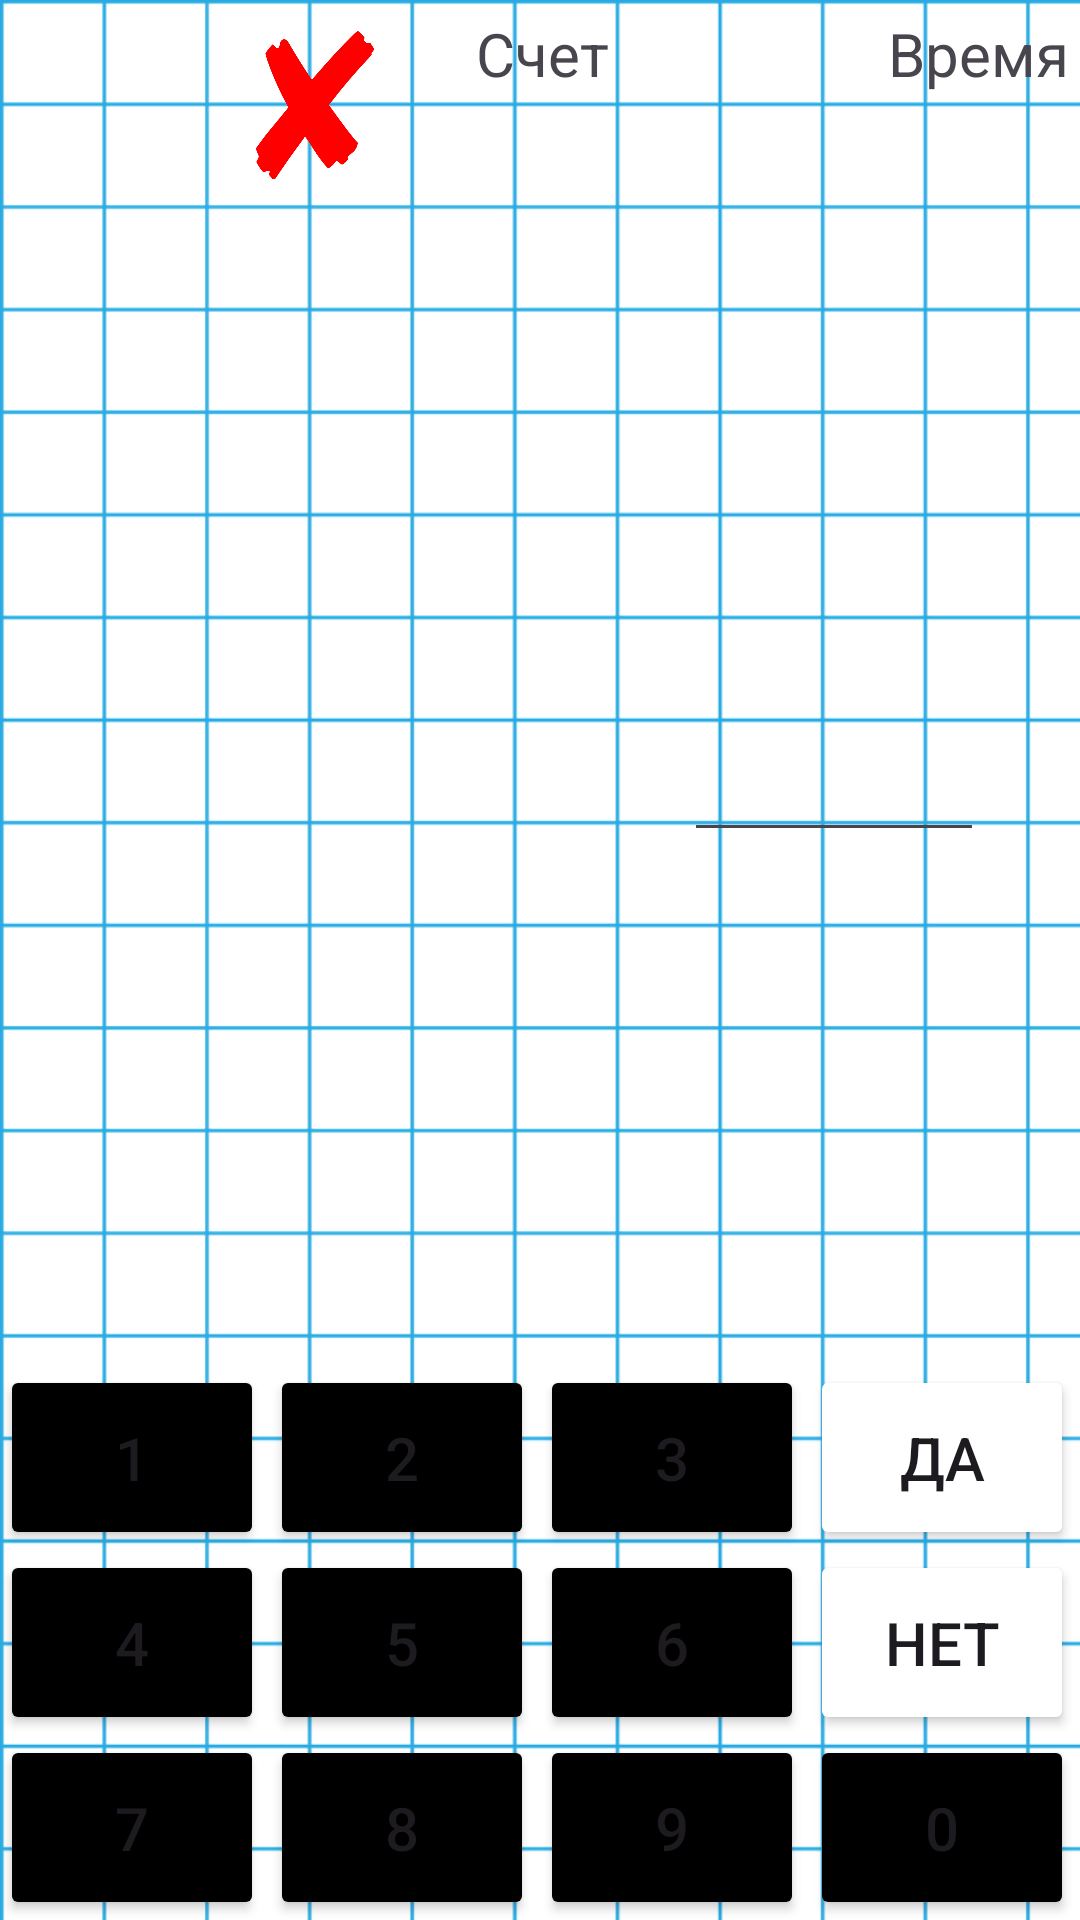

Android layout source for this screen:
<!-- AndroidManifest.xml: application theme Theme.MyGame -->
<!-- res/layout/activity_game.xml -->
<?xml version="1.0" encoding="utf-8"?>
<androidx.constraintlayout.widget.ConstraintLayout xmlns:android="http://schemas.android.com/apk/res/android"
    xmlns:app="http://schemas.android.com/apk/res-auto"
    xmlns:tools="http://schemas.android.com/tools"
    android:layout_width="match_parent"
    android:layout_height="match_parent"
    android:background="@drawable/bgnew"
    tools:context=".ActivityGame">

    <EditText
        android:id="@+id/inputanswer"
        android:layout_width="100dp"
        android:layout_height="105dp"
        android:layout_marginEnd="32dp"
        android:ems="10"
        android:gravity="center"
        android:inputType="text"
        android:text=""
        android:textSize="50sp"
        android:textStyle="bold"
        app:layout_constraintBottom_toTopOf="@+id/tableLayout"
        app:layout_constraintEnd_toEndOf="parent"
        app:layout_constraintTop_toTopOf="parent"
        app:layout_constraintVertical_bias="0.511" />

    <TableLayout
        android:id="@+id/tableLayout"
        android:layout_width="match_parent"
        android:layout_height="wrap_content"
        app:layout_constraintBottom_toBottomOf="parent">

        <TableRow
            android:layout_width="match_parent"
            android:layout_height="match_parent">

            <Button
                android:id="@+id/btn1"
                android:layout_marginRight="1pt"
                android:layout_weight="1"
                android:width="30pt"
                android:height="30pt"
                android:backgroundTint="@color/black"
                android:onClick="clickNumber"
                android:text="1"
                android:textSize="20dp" />

            <Button
                android:id="@+id/btn2"
                android:layout_marginRight="1pt"
                android:layout_weight="1"
                android:width="30pt"
                android:height="30pt"
                android:backgroundTint="@color/black"
                android:onClick="clickNumber"
                android:text="2"
                android:textSize="20dp" />

            <Button
                android:id="@+id/btn3"
                android:layout_marginRight="1pt"
                android:layout_weight="1"
                android:width="30pt"
                android:height="30pt"
                android:backgroundTint="@color/black"
                android:onClick="clickNumber"
                android:text="3"
                android:textSize="20dp" />

            <Button
                android:id="@+id/btnYes"
                android:layout_marginRight="1pt"
                android:layout_weight="1"
                android:width="30pt"
                android:height="30pt"
                android:backgroundTint="@color/green"
                android:onClick="clickNumber"
                android:text="Да"
                android:textSize="20dp" />

        </TableRow>

        <TableRow
            android:layout_width="match_parent"
            android:layout_height="match_parent">

            <Button
                android:id="@+id/btn4"
                android:layout_marginRight="1pt"
                android:layout_weight="1"
                android:width="30pt"
                android:height="30pt"
                android:backgroundTint="@color/black"
                android:onClick="clickNumber"
                android:text="4"
                android:textSize="20dp" />

            <Button
                android:id="@+id/btn5"
                android:layout_marginRight="1pt"
                android:layout_weight="1"
                android:width="30pt"
                android:height="30pt"
                android:backgroundTint="@color/black"
                android:onClick="clickNumber"
                android:text="5"
                android:textSize="20dp" />

            <Button
                android:id="@+id/btn6"
                android:layout_marginRight="1pt"
                android:layout_weight="1"
                android:width="30pt"
                android:height="30pt"
                android:backgroundTint="@color/black"
                android:onClick="clickNumber"
                android:text="6"
                android:textSize="20dp" />

            <Button
                android:id="@+id/btnNo"
                android:layout_marginRight="1pt"
                android:layout_weight="1"
                android:width="30pt"
                android:height="30pt"
                android:backgroundTint="@color/red"
                android:onClick="clickNumber"
                android:text="Нет"
                android:textSize="20dp" />

        </TableRow>

        <TableRow
            android:layout_width="match_parent"
            android:layout_height="match_parent">

            <Button
                android:id="@+id/btn7"
                android:layout_marginRight="1pt"
                android:layout_weight="1"
                android:width="30pt"
                android:height="30pt"
                android:backgroundTint="@color/black"
                android:onClick="clickNumber"
                android:text="7"
                android:textSize="20dp" />

            <Button
                android:id="@+id/btn8"
                android:layout_marginRight="1pt"
                android:layout_weight="1"
                android:width="30pt"
                android:height="30pt"
                android:backgroundTint="@color/black"
                android:onClick="clickNumber"
                android:text="8"
                android:textSize="20dp" />

            <Button
                android:id="@+id/btn9"
                android:layout_marginRight="1pt"
                android:layout_weight="1"
                android:width="30pt"
                android:height="30pt"
                android:backgroundTint="@color/black"
                android:onClick="clickNumber"
                android:text="9"
                android:textSize="20dp" />

            <Button
                android:id="@+id/btn0"
                android:layout_marginRight="1pt"
                android:layout_weight="1"
                android:width="30pt"
                android:height="30pt"
                android:backgroundTint="@color/black"
                android:onClick="clickNumber"
                android:text="0"
                android:textSize="20dp" />

        </TableRow>


    </TableLayout>

    <TextView
        android:id="@+id/textexample"
        android:layout_width="241dp"
        android:layout_height="147dp"
        android:layout_marginStart="30dp"
        android:gravity="center"
        android:text=""
        android:textSize="60dp"
        app:layout_constraintBottom_toTopOf="@+id/tableLayout"
        app:layout_constraintEnd_toStartOf="@+id/inputanswer"
        app:layout_constraintHorizontal_bias="1.0"
        app:layout_constraintStart_toStartOf="parent"
        app:layout_constraintTop_toTopOf="parent"
        app:layout_constraintVertical_bias="0.509" />

    <TextView
        android:id="@+id/texterr"
        android:layout_width="70dp"
        android:layout_height="70dp"
        android:gravity="center"
        android:text=""
        android:textSize="30dp"
        app:layout_constraintStart_toStartOf="parent"
        app:layout_constraintTop_toTopOf="parent" />

    <TextView
        android:id="@+id/timerTextView"
        android:layout_width="70dp"
        android:layout_height="70dp"
        android:gravity="center"
        android:textSize="30dp"
        app:layout_constraintEnd_toEndOf="parent"
        app:layout_constraintTop_toBottomOf="@+id/textView6" />

    <TextView
        android:id="@+id/pointsTextView"
        android:layout_width="70dp"
        android:layout_height="70dp"
        android:layout_marginTop="40dp"
        android:gravity="center"
        android:text=""
        android:textSize="30dp"
        app:layout_constraintEnd_toStartOf="@+id/timerTextView"
        app:layout_constraintStart_toEndOf="@+id/texterr"
        app:layout_constraintTop_toTopOf="parent" />

    <TextView
        android:id="@+id/textView5"
        android:layout_width="68dp"
        android:layout_height="36dp"
        android:layout_marginStart="107dp"
        android:layout_marginEnd="106dp"
        android:layout_marginBottom="4dp"
        android:gravity="center"
        android:text="@string/points"
        android:textSize="20dp"
        app:layout_constraintBottom_toTopOf="@+id/pointsTextView"
        app:layout_constraintEnd_toStartOf="@+id/timerTextView"
        app:layout_constraintStart_toEndOf="@+id/texterr"
        app:layout_constraintTop_toTopOf="parent" />

    <TextView
        android:id="@+id/textView6"
        android:layout_width="68dp"
        android:layout_height="36dp"
        android:gravity="center"
        android:text="@string/time"
        android:textSize="20dp"
        app:layout_constraintEnd_toEndOf="parent"
        app:layout_constraintTop_toTopOf="parent" />

    <ImageView
        android:id="@+id/imageView2"
        android:layout_width="70dp"
        android:layout_height="70dp"
        app:layout_constraintStart_toEndOf="@+id/texterr"
        app:layout_constraintTop_toTopOf="parent"
        app:srcCompat="@drawable/no" />

</androidx.constraintlayout.widget.ConstraintLayout>
<!-- resources referenced by this layout -->
<resources>
  <!-- drawable bgnew: png bitmap (drawable, 43030 bytes) -->
  <!-- drawable no: png bitmap (drawable, 46749 bytes) -->
  <string name="points">Счет</string>
  <string name="time">Время</string>
  <style name="Theme.MyGame" parent="Base.Theme.MyGame" />
  <style name="Base.Theme.MyGame" parent="Theme.Material3.DayNight.NoActionBar">
          
          
          <item name="windowNoTitle">true</item>
          <item name="android:windowFullscreen">true</item>
      </style>
  <!-- not gathered from this repository: default colours our renderer supplied (Android Studio template values) -->
  <color name="black">#FF000000</color>
</resources>
